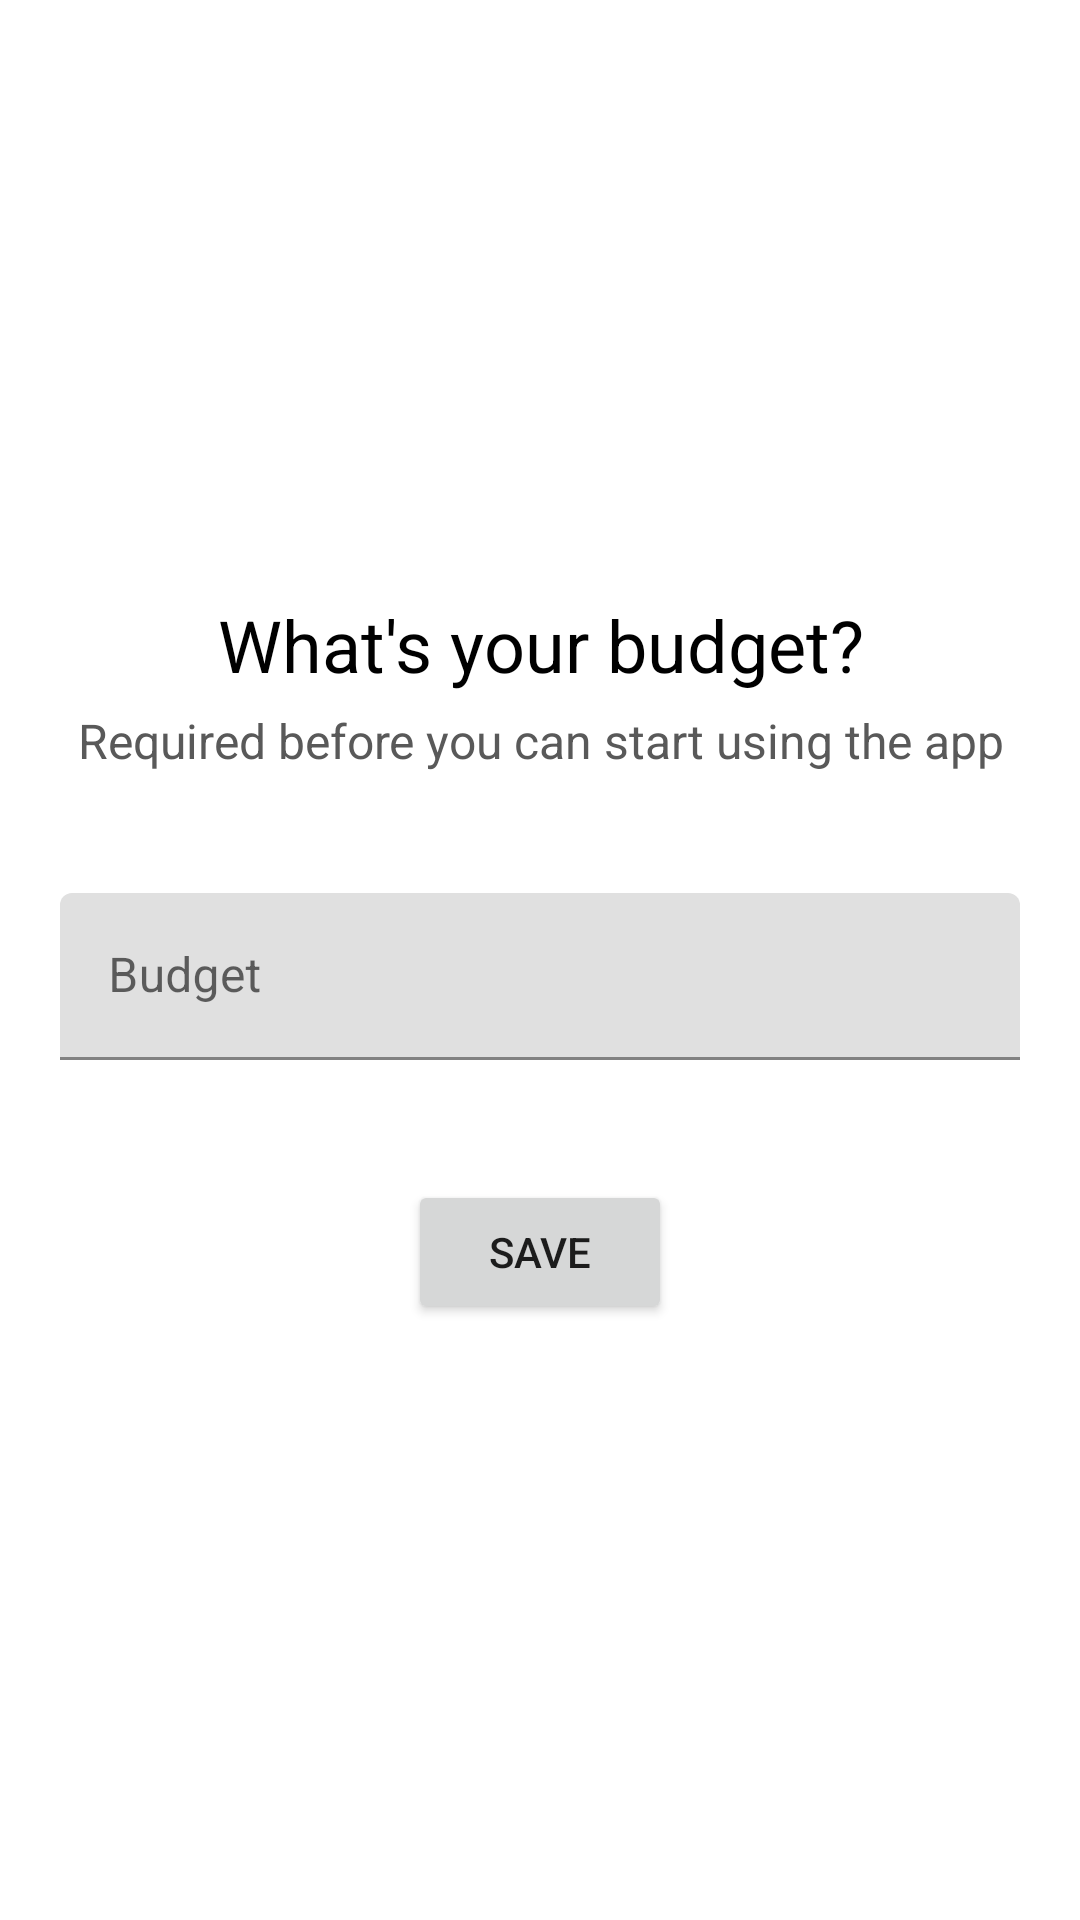

The Android layout XML behind this screen, and the referenced resources:
<!-- AndroidManifest.xml: application theme Theme.MyBudgeta -->
<!-- res/layout/fragment_budget.xml -->
<?xml version="1.0" encoding="utf-8"?>
<FrameLayout xmlns:android="http://schemas.android.com/apk/res/android"
    xmlns:tools="http://schemas.android.com/tools"
    android:layout_width="match_parent"
    android:layout_height="match_parent"
    tools:context=".BudgetFragment">

    <LinearLayout
        android:layout_width="match_parent"
        android:layout_height="match_parent"
        android:orientation="vertical"
        android:gravity="center"
        android:padding="20dp">

        <TextView
            android:layout_width="match_parent"
            android:layout_height="wrap_content"
            android:gravity="center"
            android:text="What's your budget?"
            android:textColor="@color/black"
            android:textSize="24sp"
            android:textStyle="normal" />

        <TextView
            android:layout_width="match_parent"
            android:layout_height="wrap_content"
            android:layout_marginTop="5dp"
            android:gravity="center"
            android:text="Required before you can start using the app"
            android:textColor="@color/black_lighter_4"
            android:textSize="16sp"
            android:textStyle="normal" />

        <com.google.android.material.textfield.TextInputLayout
            android:layout_width="match_parent"
            android:layout_height="wrap_content"
            android:layout_marginTop="40dp"
            android:layout_marginBottom="40dp"
            android:hint="Budget">

            <com.google.android.material.textfield.TextInputEditText
                android:id="@+id/budget_input_tf"
                android:layout_width="match_parent"
                android:layout_height="wrap_content"
                android:inputType="number"
                android:textColor="@color/black"
                android:textSize="16sp" />
        </com.google.android.material.textfield.TextInputLayout>

        <Button
            android:id="@+id/budget_save_btn"
            android:layout_width="wrap_content"
            android:layout_height="wrap_content"
            android:text="Save"
            android:layout_gravity="center" />
    </LinearLayout>

</FrameLayout>
<!-- resources referenced by this layout -->
<resources>
  <color name="black">#FF000000</color>
  <color name="black_lighter_4">#595959</color>
  <style name="Theme.MyBudgeta" parent="Theme.MaterialComponents.DayNight.NoActionBar">
          
          <item name="colorPrimary">@color/color_main</item>
          <item name="colorPrimaryVariant">@color/main_darker_2</item>
          <item name="colorOnPrimary">@color/white</item>
          
          <item name="colorSecondary">@color/teal_200</item>
          <item name="colorSecondaryVariant">@color/teal_700</item>
          <item name="colorOnSecondary">@color/black</item>
          
          <item name="android:statusBarColor" tools:targetApi="l">?attr/colorPrimaryVariant</item>
          
      </style>
  <color name="color_main">#3399ff</color>
  <color name="main_darker_2">#0066cc</color>
  <color name="white">#FFFFFFFF</color>
  <color name="teal_200">#FF03DAC5</color>
  <color name="teal_700">#FF018786</color>
</resources>
